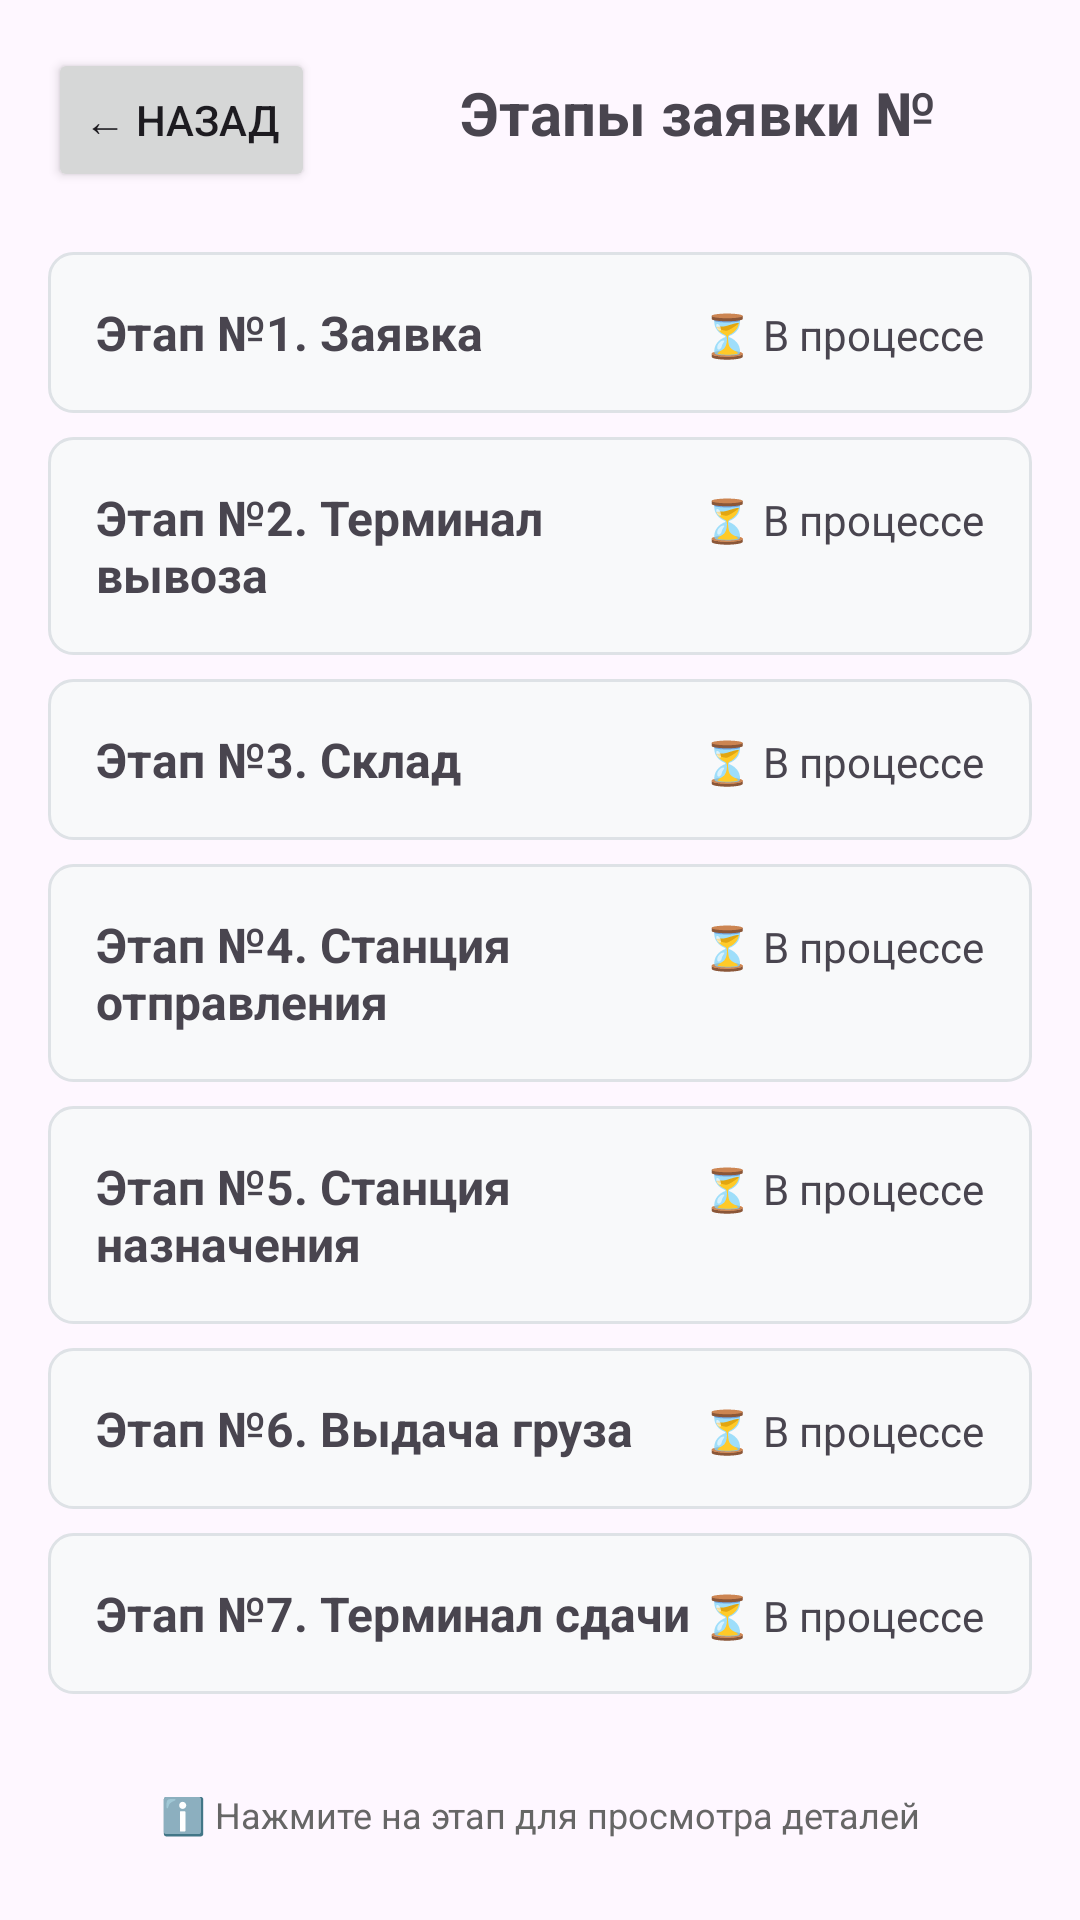

Android layout source for this screen:
<!-- AndroidManifest.xml: application theme Theme.DriverMobileApp -->
<!-- res/layout/activity_order_driver_stages.xml -->
<?xml version="1.0" encoding="utf-8"?>
<ScrollView xmlns:android="http://schemas.android.com/apk/res/android"
    android:layout_width="match_parent"
    android:layout_height="match_parent"
    android:padding="16dp"
    android:fillViewport="true">

    <LinearLayout
        android:layout_width="match_parent"
        android:layout_height="wrap_content"
        android:orientation="vertical">

        
        <LinearLayout
            android:layout_width="match_parent"
            android:layout_height="wrap_content"
            android:orientation="horizontal"
            android:layout_marginBottom="20dp">

            <Button
                android:id="@+id/btnBack"
                android:layout_width="wrap_content"
                android:layout_height="wrap_content"
                android:text="← Назад"
                android:layout_marginEnd="16dp" />

            <TextView
                android:id="@+id/tvOrderNumber"
                android:layout_width="0dp"
                android:layout_height="wrap_content"
                android:layout_weight="1"
                android:text="Этапы заявки №"
                android:textSize="20sp"
                android:textStyle="bold"
                android:gravity="center" />

        </LinearLayout>

        
        <LinearLayout
            android:id="@+id/layoutStages"
            android:layout_width="match_parent"
            android:layout_height="wrap_content"
            android:orientation="vertical">

            
            <LinearLayout
                android:id="@+id/stage1Layout"
                android:layout_width="match_parent"
                android:layout_height="wrap_content"
                android:orientation="horizontal"
                android:background="@drawable/stage_background"
                android:padding="16dp"
                android:layout_marginBottom="8dp"
                android:clickable="true"
                android:focusable="true">

                <TextView
                    android:layout_width="0dp"
                    android:layout_height="wrap_content"
                    android:layout_weight="1"
                    android:text="Этап №1. Заявка"
                    android:textSize="16sp"
                    android:textStyle="bold" />

                <TextView
                    android:id="@+id/stage1Status"
                    android:layout_width="wrap_content"
                    android:layout_height="wrap_content"
                    android:text="⏳ В процессе"
                    android:textSize="14sp" />

            </LinearLayout>

            
            <LinearLayout
                android:id="@+id/stage2Layout"
                android:layout_width="match_parent"
                android:layout_height="wrap_content"
                android:orientation="horizontal"
                android:background="@drawable/stage_background"
                android:padding="16dp"
                android:layout_marginBottom="8dp"
                android:clickable="true"
                android:focusable="true">

                <TextView
                    android:layout_width="0dp"
                    android:layout_height="wrap_content"
                    android:layout_weight="1"
                    android:text="Этап №2. Терминал вывоза"
                    android:textSize="16sp"
                    android:textStyle="bold" />

                <TextView
                    android:id="@+id/stage2Status"
                    android:layout_width="wrap_content"
                    android:layout_height="wrap_content"
                    android:text="⏳ В процессе"
                    android:textSize="14sp" />

            </LinearLayout>

            
            <LinearLayout
                android:id="@+id/stage3Layout"
                android:layout_width="match_parent"
                android:layout_height="wrap_content"
                android:orientation="horizontal"
                android:background="@drawable/stage_background"
                android:padding="16dp"
                android:layout_marginBottom="8dp"
                android:clickable="true"
                android:focusable="true">

                <TextView
                    android:layout_width="0dp"
                    android:layout_height="wrap_content"
                    android:layout_weight="1"
                    android:text="Этап №3. Склад"
                    android:textSize="16sp"
                    android:textStyle="bold" />

                <TextView
                    android:id="@+id/stage3Status"
                    android:layout_width="wrap_content"
                    android:layout_height="wrap_content"
                    android:text="⏳ В процессе"
                    android:textSize="14sp" />

            </LinearLayout>

            
            <LinearLayout
                android:id="@+id/stage4Layout"
                android:layout_width="match_parent"
                android:layout_height="wrap_content"
                android:orientation="horizontal"
                android:background="@drawable/stage_background"
                android:padding="16dp"
                android:layout_marginBottom="8dp"
                android:clickable="true"
                android:focusable="true">

                <TextView
                    android:layout_width="0dp"
                    android:layout_height="wrap_content"
                    android:layout_weight="1"
                    android:text="Этап №4. Станция отправления"
                    android:textSize="16sp"
                    android:textStyle="bold" />

                <TextView
                    android:id="@+id/stage4Status"
                    android:layout_width="wrap_content"
                    android:layout_height="wrap_content"
                    android:text="⏳ В процессе"
                    android:textSize="14sp" />

            </LinearLayout>

            
            <LinearLayout
                android:id="@+id/stage5Layout"
                android:layout_width="match_parent"
                android:layout_height="wrap_content"
                android:orientation="horizontal"
                android:background="@drawable/stage_background"
                android:padding="16dp"
                android:layout_marginBottom="8dp"
                android:clickable="true"
                android:focusable="true">

                <TextView
                    android:layout_width="0dp"
                    android:layout_height="wrap_content"
                    android:layout_weight="1"
                    android:text="Этап №5. Станция назначения"
                    android:textSize="16sp"
                    android:textStyle="bold" />

                <TextView
                    android:id="@+id/stage5Status"
                    android:layout_width="wrap_content"
                    android:layout_height="wrap_content"
                    android:text="⏳ В процессе"
                    android:textSize="14sp" />

            </LinearLayout>

            
            <LinearLayout
                android:id="@+id/stage6Layout"
                android:layout_width="match_parent"
                android:layout_height="wrap_content"
                android:orientation="horizontal"
                android:background="@drawable/stage_background"
                android:padding="16dp"
                android:layout_marginBottom="8dp"
                android:clickable="true"
                android:focusable="true">

                <TextView
                    android:layout_width="0dp"
                    android:layout_height="wrap_content"
                    android:layout_weight="1"
                    android:text="Этап №6. Выдача груза"
                    android:textSize="16sp"
                    android:textStyle="bold" />

                <TextView
                    android:id="@+id/stage6Status"
                    android:layout_width="wrap_content"
                    android:layout_height="wrap_content"
                    android:text="⏳ В процессе"
                    android:textSize="14sp" />

            </LinearLayout>

            
            <LinearLayout
                android:id="@+id/stage7Layout"
                android:layout_width="match_parent"
                android:layout_height="wrap_content"
                android:orientation="horizontal"
                android:background="@drawable/stage_background"
                android:padding="16dp"
                android:layout_marginBottom="8dp"
                android:clickable="true"
                android:focusable="true">

                <TextView
                    android:layout_width="0dp"
                    android:layout_height="wrap_content"
                    android:layout_weight="1"
                    android:text="Этап №7. Терминал сдачи"
                    android:textSize="16sp"
                    android:textStyle="bold" />

                <TextView
                    android:id="@+id/stage7Status"
                    android:layout_width="wrap_content"
                    android:layout_height="wrap_content"
                    android:text="⏳ В процессе"
                    android:textSize="14sp" />

            </LinearLayout>

        </LinearLayout>

        
        <TextView
            android:id="@+id/tvInfo"
            android:layout_width="match_parent"
            android:layout_height="wrap_content"
            android:text="ℹ️ Нажмите на этап для просмотра деталей"
            android:textSize="12sp"
            android:textColor="#666"
            android:gravity="center"
            android:layout_marginTop="16dp"
            android:padding="8dp" />

    </LinearLayout>

</ScrollView>
<!-- resources referenced by this layout -->
<resources>
  <!-- drawable stage_background (drawable) -->
  <?xml version="1.0" encoding="utf-8"?>
  <shape xmlns:android="http://schemas.android.com/apk/res/android">
      <solid android:color="#f8f9fa" />
      <stroke android:width="1dp" android:color="#dee2e6" />
      <corners android:radius="8dp" />
      <padding android:left="8dp" android:top="8dp" android:right="8dp" android:bottom="8dp" />
  </shape>
  <style name="Theme.DriverMobileApp" parent="Base.Theme.DriverMobileApp" />
  <style name="Base.Theme.DriverMobileApp" parent="Theme.Material3.DayNight.NoActionBar">
          
          
      </style>
</resources>
